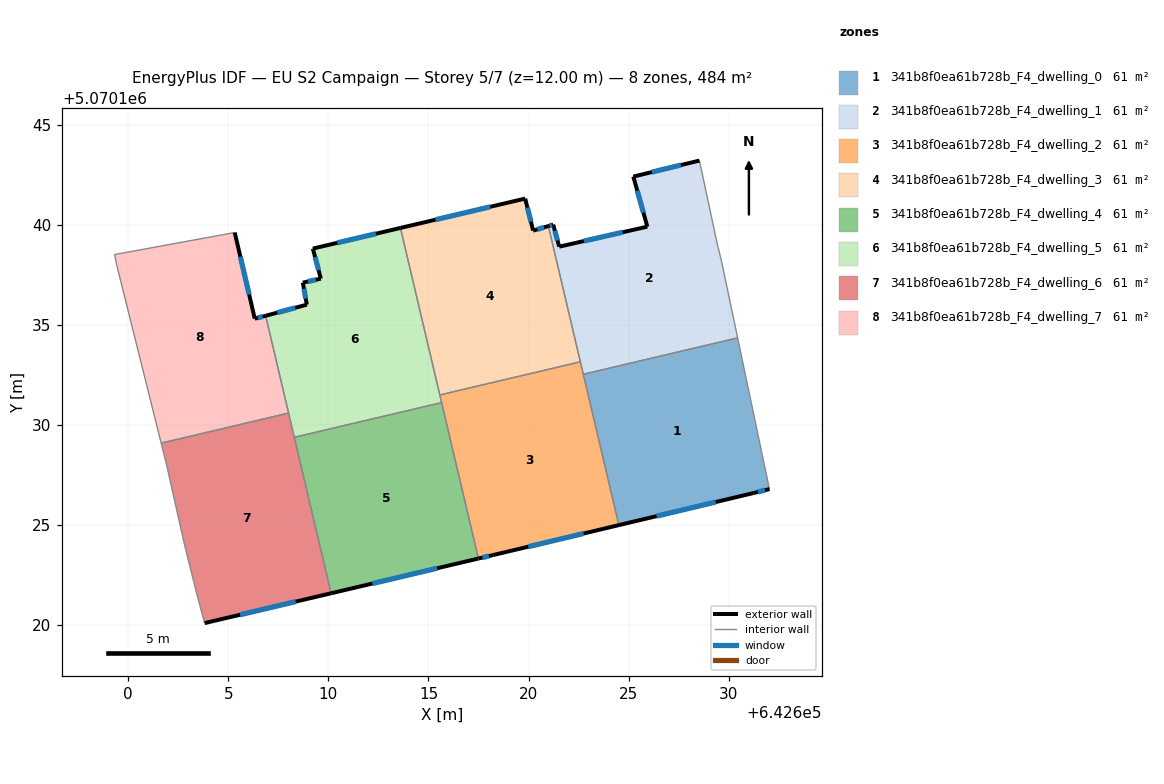
=== STOREY PLAN SPEC (per zone: floor XY polygon, exterior-wall plan segments, windows/doors) ===
zone 1: 341b8f0ea61b728b_F4_dwelling_0  (60.5 m²)
  floor: (642630.45, 5070134.35) (642632.04, 5070126.79) (642631.23, 5070126.59) (642624.51, 5070124.99) (642622.74, 5070132.53)
  exterior wall: (642624.51, 5070124.99) – (642631.23, 5070126.59)  [6.9 m]
    window: (642626.40, 5070125.44) – (642629.35, 5070126.15)  [4.0 m²]
  exterior wall: (642631.23, 5070126.59) – (642632.04, 5070126.79)  [0.8 m]
    window: (642631.46, 5070126.65) – (642631.81, 5070126.74)  [0.5 m²]
  interior walls: 3
zone 2: 341b8f0ea61b728b_F4_dwelling_1  (60.5 m²)
  floor: (642628.54, 5070143.21) (642629.44, 5070139.00) (642629.64, 5070138.20) (642630.45, 5070134.35) (642622.74, 5070132.53) (642620.99, 5070139.93) (642621.23, 5070140.01) (642621.53, 5070138.91) (642625.94, 5070139.91) (642625.23, 5070142.41)
  exterior wall: (642621.23, 5070140.01) – (642620.99, 5070139.93)  [0.3 m]
    window: (642621.16, 5070139.99) – (642621.06, 5070139.95)  [0.1 m²]
  exterior wall: (642621.53, 5070138.91) – (642621.23, 5070140.01)  [1.1 m]
    window: (642621.45, 5070139.21) – (642621.32, 5070139.70)  [0.7 m²]
  exterior wall: (642625.94, 5070139.91) – (642621.53, 5070138.91)  [4.5 m]
    window: (642624.70, 5070139.62) – (642622.77, 5070139.19)  [2.6 m²]
  exterior wall: (642625.23, 5070142.41) – (642625.94, 5070139.91)  [2.6 m]
    window: (642625.43, 5070141.71) – (642625.74, 5070140.61)  [1.5 m²]
  exterior wall: (642628.54, 5070143.21) – (642625.23, 5070142.41)  [3.4 m]
    window: (642627.61, 5070142.98) – (642626.16, 5070142.63)  [2.0 m²]
  interior walls: 6
zone 3: 341b8f0ea61b728b_F4_dwelling_2  (60.5 m²)
  floor: (642622.59, 5070133.15) (642624.51, 5070124.99) (642618.22, 5070123.50) (642617.49, 5070123.32) (642615.57, 5070131.50)
  exterior wall: (642617.49, 5070123.32) – (642618.22, 5070123.50)  [0.7 m]
    window: (642617.70, 5070123.37) – (642618.02, 5070123.45)  [0.4 m²]
  exterior wall: (642618.22, 5070123.50) – (642624.51, 5070124.99)  [6.5 m]
    window: (642619.99, 5070123.91) – (642622.75, 5070124.57)  [3.7 m²]
  interior walls: 5
zone 4: 341b8f0ea61b728b_F4_dwelling_3  (60.5 m²)
  floor: (642620.99, 5070139.93) (642622.59, 5070133.15) (642615.57, 5070131.50) (642613.60, 5070139.84) (642619.83, 5070141.31) (642620.23, 5070139.71)
  exterior wall: (642619.83, 5070141.31) – (642613.60, 5070139.84)  [6.4 m]
    window: (642618.08, 5070140.90) – (642615.35, 5070140.25)  [3.7 m²]
  exterior wall: (642620.23, 5070139.71) – (642619.83, 5070141.31)  [1.7 m]
    window: (642620.12, 5070140.15) – (642619.94, 5070140.86)  [1.0 m²]
  exterior wall: (642620.99, 5070139.93) – (642620.23, 5070139.71)  [0.8 m]
    window: (642620.78, 5070139.87) – (642620.44, 5070139.77)  [0.5 m²]
  interior walls: 3
zone 5: 341b8f0ea61b728b_F4_dwelling_4  (60.5 m²)
  floor: (642615.66, 5070131.12) (642617.49, 5070123.32) (642610.14, 5070121.59) (642608.30, 5070129.38)
  exterior wall: (642610.14, 5070121.59) – (642617.49, 5070123.32)  [7.6 m]
    window: (642612.20, 5070122.07) – (642615.43, 5070122.84)  [4.4 m²]
  interior walls: 3
zone 6: 341b8f0ea61b728b_F4_dwelling_5  (60.5 m²)
  floor: (642613.60, 5070139.84) (642615.66, 5070131.12) (642608.30, 5070129.38) (642606.86, 5070135.45) (642608.92, 5070136.01) (642608.72, 5070137.11) (642609.62, 5070137.31) (642609.22, 5070138.81)
  exterior wall: (642613.60, 5070139.84) – (642609.22, 5070138.81)  [4.5 m]
    window: (642612.37, 5070139.55) – (642610.45, 5070139.10)  [2.6 m²]
  exterior wall: (642608.92, 5070136.01) – (642606.86, 5070135.45)  [2.1 m]
    window: (642608.34, 5070135.85) – (642607.44, 5070135.61)  [1.2 m²]
  exterior wall: (642608.72, 5070137.11) – (642608.92, 5070136.01)  [1.1 m]
    window: (642608.78, 5070136.80) – (642608.87, 5070136.31)  [0.6 m²]
  exterior wall: (642609.62, 5070137.31) – (642608.72, 5070137.11)  [0.9 m]
    window: (642609.37, 5070137.25) – (642608.97, 5070137.16)  [0.5 m²]
  exterior wall: (642609.22, 5070138.81) – (642609.62, 5070137.31)  [1.6 m]
    window: (642609.34, 5070138.39) – (642609.51, 5070137.73)  [0.9 m²]
  interior walls: 5
zone 7: 341b8f0ea61b728b_F4_dwelling_6  (60.5 m²)
  floor: (642608.01, 5070130.59) (642610.14, 5070121.59) (642603.81, 5070120.10) (642603.41, 5070121.60) (642602.81, 5070124.00) (642601.92, 5070128.00) (642601.64, 5070129.09)
  exterior wall: (642603.81, 5070120.10) – (642610.14, 5070121.59)  [6.5 m]
    window: (642605.59, 5070120.51) – (642608.36, 5070121.17)  [3.8 m²]
  interior walls: 7
zone 8: 341b8f0ea61b728b_F4_dwelling_7  (60.5 m²)
  floor: (642605.32, 5070139.61) (642606.32, 5070135.31) (642606.86, 5070135.45) (642608.01, 5070130.59) (642601.64, 5070129.09) (642599.42, 5070138.01) (642599.32, 5070138.51)
  exterior wall: (642606.32, 5070135.31) – (642605.32, 5070139.61)  [4.4 m]
    window: (642606.04, 5070136.51) – (642605.60, 5070138.41)  [2.6 m²]
  exterior wall: (642606.86, 5070135.45) – (642606.32, 5070135.31)  [0.6 m]
    window: (642606.71, 5070135.41) – (642606.47, 5070135.35)  [0.3 m²]
  interior walls: 5

=== DERIVED (storey summary) ===
Building: EU S2 Campaign
Storey: 5 of 7  (floor level z = 12.00 m)
Storey gross floor area: 484.3 m²
Zones on this storey: 8
  - 341b8f0ea61b728b_F4_dwelling_0: floor 60.5 m²; exterior wall 7.7 m (23.2 m²); 2 window(s) 4.5 m²; WWR 19.3%
  - 341b8f0ea61b728b_F4_dwelling_1: floor 60.5 m²; exterior wall 11.9 m (35.7 m²); 5 window(s) 6.9 m²; WWR 19.3%
  - 341b8f0ea61b728b_F4_dwelling_2: floor 60.5 m²; exterior wall 7.2 m (21.6 m²); 2 window(s) 4.2 m²; WWR 19.3%
  - 341b8f0ea61b728b_F4_dwelling_3: floor 60.5 m²; exterior wall 8.8 m (26.5 m²); 3 window(s) 5.1 m²; WWR 19.3%
  - 341b8f0ea61b728b_F4_dwelling_4: floor 60.5 m²; exterior wall 7.6 m (22.7 m²); 1 window(s) 4.4 m²; WWR 19.3%
  - 341b8f0ea61b728b_F4_dwelling_5: floor 60.5 m²; exterior wall 10.2 m (30.7 m²); 5 window(s) 5.9 m²; WWR 19.3%
  - 341b8f0ea61b728b_F4_dwelling_6: floor 60.5 m²; exterior wall 6.5 m (19.5 m²); 1 window(s) 3.8 m²; WWR 19.3%
  - 341b8f0ea61b728b_F4_dwelling_7: floor 60.5 m²; exterior wall 5.0 m (14.9 m²); 2 window(s) 2.9 m²; WWR 19.3%
Zone adjacency (shared interzone walls):
  - 341b8f0ea61b728b_F4_dwelling_0 ↔ 341b8f0ea61b728b_F4_dwelling_1
  - 341b8f0ea61b728b_F4_dwelling_0 ↔ 341b8f0ea61b728b_F4_dwelling_2
  - 341b8f0ea61b728b_F4_dwelling_1 ↔ 341b8f0ea61b728b_F4_dwelling_2
  - 341b8f0ea61b728b_F4_dwelling_1 ↔ 341b8f0ea61b728b_F4_dwelling_3
  - 341b8f0ea61b728b_F4_dwelling_2 ↔ 341b8f0ea61b728b_F4_dwelling_3
  - 341b8f0ea61b728b_F4_dwelling_2 ↔ 341b8f0ea61b728b_F4_dwelling_4
  - 341b8f0ea61b728b_F4_dwelling_2 ↔ 341b8f0ea61b728b_F4_dwelling_5
  - 341b8f0ea61b728b_F4_dwelling_3 ↔ 341b8f0ea61b728b_F4_dwelling_5
  - 341b8f0ea61b728b_F4_dwelling_4 ↔ 341b8f0ea61b728b_F4_dwelling_5
  - 341b8f0ea61b728b_F4_dwelling_4 ↔ 341b8f0ea61b728b_F4_dwelling_6
  - 341b8f0ea61b728b_F4_dwelling_5 ↔ 341b8f0ea61b728b_F4_dwelling_6
  - 341b8f0ea61b728b_F4_dwelling_5 ↔ 341b8f0ea61b728b_F4_dwelling_7
  - 341b8f0ea61b728b_F4_dwelling_6 ↔ 341b8f0ea61b728b_F4_dwelling_7